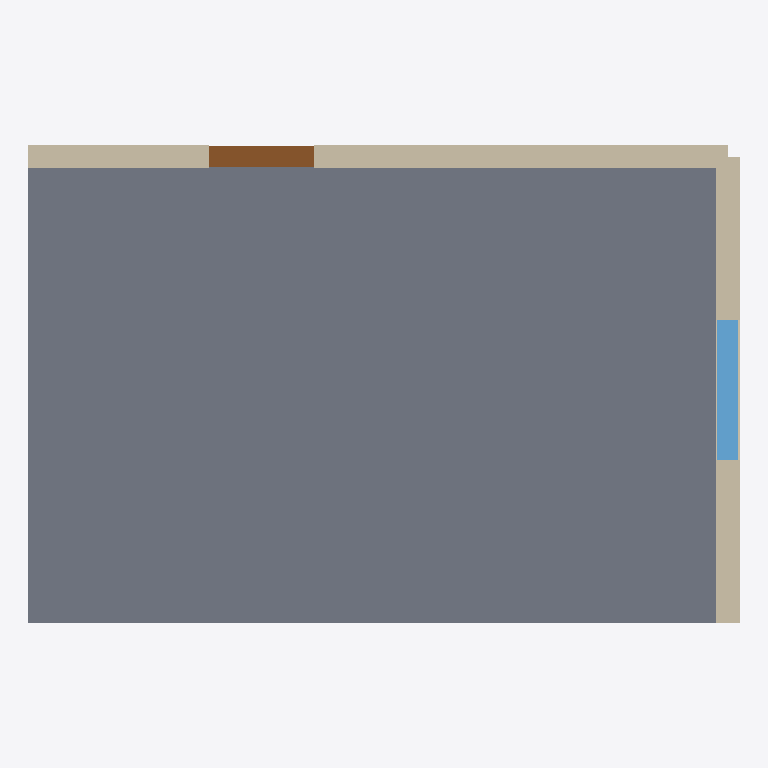
Plan cut of the same IFC building model at storey 'Ground' (level 0.00 m, cut at 1.40 m), seen from above with north up, elements coloured by IFC class: 2 walls (beige), 1 slab (grey), 1 window (light blue), 1 door (brown). Cut surfaces are drawn darker.
Extent 6.1 m × 4.1 m × 3.2 m (x, y, z). Storeys (2): Ground at 0.00 m; First at 3.20 m. Elements (5): 2 IfcWall, 1 IfcDoor, 1 IfcSlab, 1 IfcWindow.

HEADER;
FILE_DESCRIPTION(('ViewDefinition [ReferenceView_V1.2]'),'2;1');
FILE_NAME('model.ifc','2026-11-15T00:00:00',('OpenBIMStudio'),('OpenBIMStudio'),'OpenBIMStudio IFC writer','OpenBIMStudio','');
FILE_SCHEMA(('IFC4'));
ENDSEC;
DATA;
#15=IFCPROJECT('0Q351AbYpIsf3KkfaSz3W9',#5,'Relationships Corpus',$,$,$,$,(#13),#10);
#18=IFCSITE('0HJtWUhGUmnPT0oSOh204T',#5,'Site',$,$,#17,$,$,.ELEMENT.,$,$,$,$,$);
#21=IFCBUILDING('1MJLJqF9djLLryXfCtg3yo',#5,'Building',$,$,#20,$,$,.ELEMENT.,$,$,$);
#26=IFCBUILDINGSTOREY('19834H8pJarrgIpIWmXXZk',#5,'Ground',$,$,#25,$,'Ground',.ELEMENT.,0.0);
#30=IFCBUILDINGSTOREY('1ugfxA6d9a0Jc9wp9RKH7v',#5,'First',$,$,#29,$,'First',.ELEMENT.,3.2);
#155=IFCSLAB('1bWFQWgUSPiNyuU1QpNvS7',#5,'Floor',$,'slab',#152,#154,'s1',.FLOOR.);
#43=IFCWALL('0IVS1o2mj$JXEpWWKAnJqv',#5,'Wall A',$,'wall',#40,#42,'w1',.STANDARD.);
#71=IFCWALL('1ZtOln$BH8pgDRcaGyCbbx',#5,'Wall B',$,'wall',#68,#70,'w2',.STANDARD.);
#133=IFCWINDOW('0RHVeYLQDq0qQrc408KnPX',#5,'Window 1',$,'window',#130,#132,'wn1',1.4,1.2,.WINDOW.,.NOTDEFINED.,$);
#104=IFCDOOR('1QUzxi55w$v73$NbK_sZzT',#5,'Door 1',$,'door',#101,#103,'d1',2.1,0.9,.DOOR.,.NOTDEFINED.,$);
ENDSEC;
